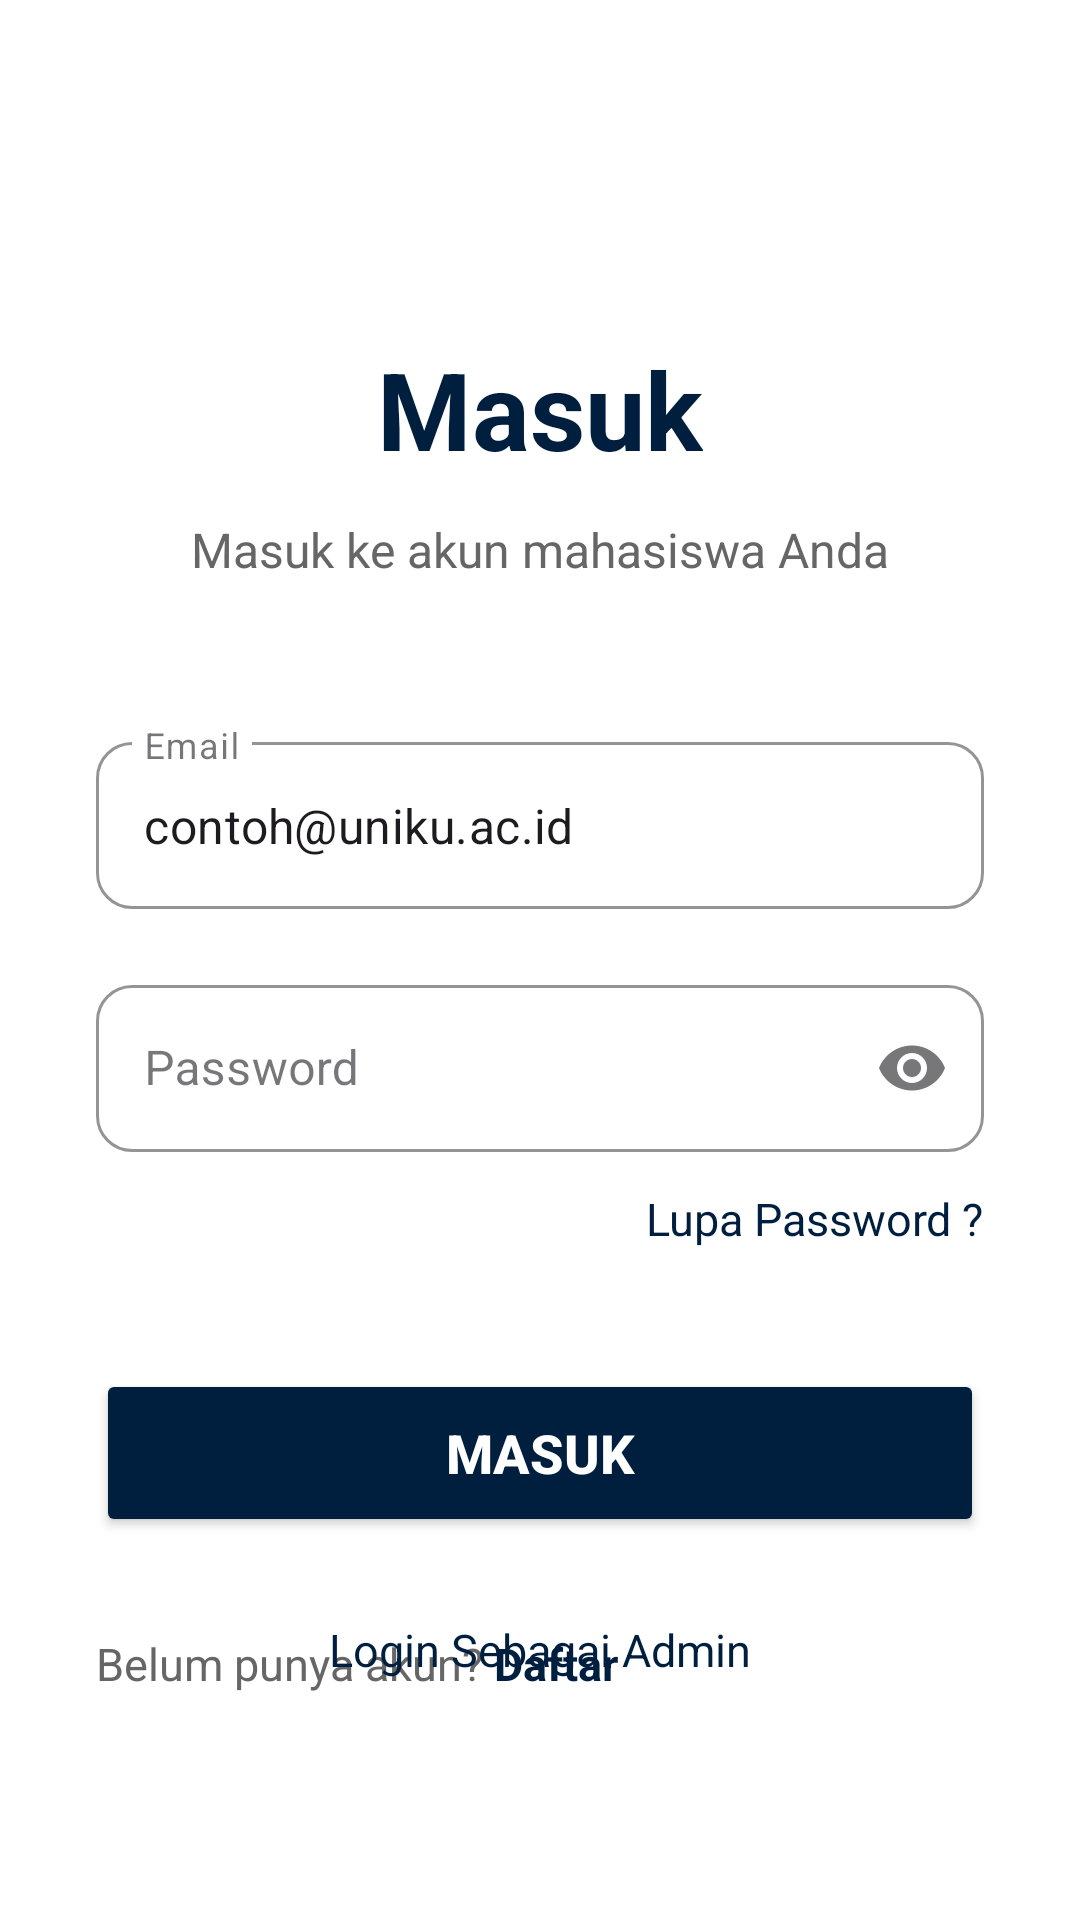

Android layout source for this screen:
<!-- AndroidManifest.xml: application theme Theme.Booking_Lapang_FKOM -->
<!-- res/layout/login.xml -->
<?xml version="1.0" encoding="utf-8"?>
<androidx.constraintlayout.widget.ConstraintLayout xmlns:android="http://schemas.android.com/apk/res/android"
    xmlns:app="http://schemas.android.com/apk/res-auto"
    xmlns:tools="http://schemas.android.com/tools"
    android:layout_width="match_parent"
    android:layout_height="match_parent"
    android:background="#FFFFFF"
    android:padding="32dp">

    
    <TextView
        android:id="@+id/textTitle"
        android:layout_width="wrap_content"
        android:layout_height="wrap_content"
        android:text="Masuk"
        android:textColor="#001F3F"
        android:textSize="36sp"
        android:textStyle="bold"
        app:layout_constraintTop_toTopOf="parent"
        app:layout_constraintStart_toStartOf="parent"
        app:layout_constraintEnd_toEndOf="parent"
        android:layout_marginTop="80dp" />

    
    <TextView
        android:id="@+id/textSubtitle"
        android:layout_width="wrap_content"
        android:layout_height="wrap_content"
        android:text="Masuk ke akun mahasiswa Anda"
        android:textColor="#666666"
        android:textSize="16sp"
        app:layout_constraintTop_toBottomOf="@id/textTitle"
        app:layout_constraintStart_toStartOf="parent"
        app:layout_constraintEnd_toEndOf="parent"
        android:layout_marginTop="12dp" />

    
    <com.google.android.material.textfield.TextInputLayout
        android:id="@+id/tilEmail"
        style="@style/Widget.MaterialComponents.TextInputLayout.OutlinedBox"
        android:layout_width="0dp"
        android:layout_height="wrap_content"
        android:layout_marginTop="48dp"
        android:hint="Email"
        app:hintTextColor="#001F3F"
        app:boxStrokeColor="#001F3F"
        app:boxCornerRadiusTopStart="12dp"
        app:boxCornerRadiusTopEnd="12dp"
        app:boxCornerRadiusBottomStart="12dp"
        app:boxCornerRadiusBottomEnd="12dp"
        app:layout_constraintTop_toBottomOf="@id/textSubtitle"
        app:layout_constraintStart_toStartOf="parent"
        app:layout_constraintEnd_toEndOf="parent">

        <com.google.android.material.textfield.TextInputEditText
            android:layout_width="match_parent"
            android:layout_height="wrap_content"
            android:inputType="textEmailAddress"
            android:text="contoh@uniku.ac.id" />
    </com.google.android.material.textfield.TextInputLayout>

    
    <com.google.android.material.textfield.TextInputLayout
        android:id="@+id/tilPassword"
        style="@style/Widget.MaterialComponents.TextInputLayout.OutlinedBox"
        android:layout_width="0dp"
        android:layout_height="wrap_content"
        android:layout_marginTop="20dp"
        android:hint="Password"
        app:hintTextColor="#001F3F"
        app:boxStrokeColor="#001F3F"
        app:boxCornerRadiusTopStart="12dp"
        app:boxCornerRadiusTopEnd="12dp"
        app:boxCornerRadiusBottomStart="12dp"
        app:boxCornerRadiusBottomEnd="12dp"
        app:endIconMode="password_toggle"
        app:layout_constraintTop_toBottomOf="@id/tilEmail"
        app:layout_constraintStart_toStartOf="parent"
        app:layout_constraintEnd_toEndOf="parent">

        <com.google.android.material.textfield.TextInputEditText
            android:layout_width="match_parent"
            android:layout_height="wrap_content"
            android:inputType="textPassword" />
    </com.google.android.material.textfield.TextInputLayout>

    
    <TextView
        android:id="@+id/textForgotPassword"
        android:layout_width="wrap_content"
        android:layout_height="wrap_content"
        android:text="Lupa Password ?"
        android:textColor="#001F3F"
        android:textSize="15sp"
        android:layout_marginTop="12dp"
        app:layout_constraintTop_toBottomOf="@id/tilPassword"
        app:layout_constraintEnd_toEndOf="parent" />

    
    <Button
        android:id="@+id/btnLogin"
        android:layout_width="0dp"
        android:layout_height="56dp"
        android:text="Masuk"
        android:textColor="#FFFFFF"
        android:textSize="18sp"
        android:textStyle="bold"
        android:backgroundTint="#001F3F"
        android:layout_marginTop="40dp"
        app:cornerRadius="12dp"
        app:layout_constraintTop_toBottomOf="@id/textForgotPassword"
        app:layout_constraintStart_toStartOf="parent"
        app:layout_constraintEnd_toEndOf="parent" />

    
    <TextView
        android:id="@+id/textRegister"
        android:layout_width="wrap_content"
        android:layout_height="wrap_content"
        android:text="Belum punya akun? "
        android:textColor="#666666"
        android:textSize="15sp"
        android:layout_marginTop="32dp"
        app:layout_constraintTop_toBottomOf="@id/btnLogin"
        app:layout_constraintStart_toStartOf="parent"
        app:layout_constraintEnd_toStartOf="@id/textRegisterLink" />

    <TextView
        android:id="@+id/textRegisterLink"
        android:layout_width="wrap_content"
        android:layout_height="wrap_content"
        android:text="Daftar"
        android:textColor="#001F3F"
        android:textStyle="bold"
        android:textSize="15sp"
        app:layout_constraintTop_toTopOf="@id/textRegister"
        app:layout_constraintStart_toEndOf="@id/textRegister" />

    
    <TextView
        android:id="@+id/textAdminLogin"
        android:layout_width="wrap_content"
        android:layout_height="wrap_content"
        android:text="Login Sebagai Admin"
        android:textColor="#001F3F"
        android:textSize="15sp"
        android:background="?android:attr/selectableItemBackgroundBorderless"
        android:padding="8dp"
        app:layout_constraintBottom_toBottomOf="parent"
        app:layout_constraintStart_toStartOf="parent"
        app:layout_constraintEnd_toEndOf="parent"
        android:layout_marginBottom="40dp" />

</androidx.constraintlayout.widget.ConstraintLayout>
<!-- resources referenced by this layout -->
<resources>
  <style name="Theme.Booking_Lapang_FKOM" parent="Base.Theme.Booking_Lapang_FKOM" />
  <style name="Base.Theme.Booking_Lapang_FKOM" parent="Theme.Material3.DayNight.NoActionBar">
          
          <item name="colorPrimary">#001F3F</item>
          <item name="colorPrimaryVariant">#001F3F</item>
          <item name="colorOnPrimary">#FFFFFF</item>
  
          
          <item name="colorSecondary">#001F3F</item>
          <item name="colorSecondaryVariant">#001F3F</item>
          <item name="colorOnSecondary">#FFFFFF</item>
  
          
          <item name="android:statusBarColor">#001F3F</item>
      </style>
</resources>
